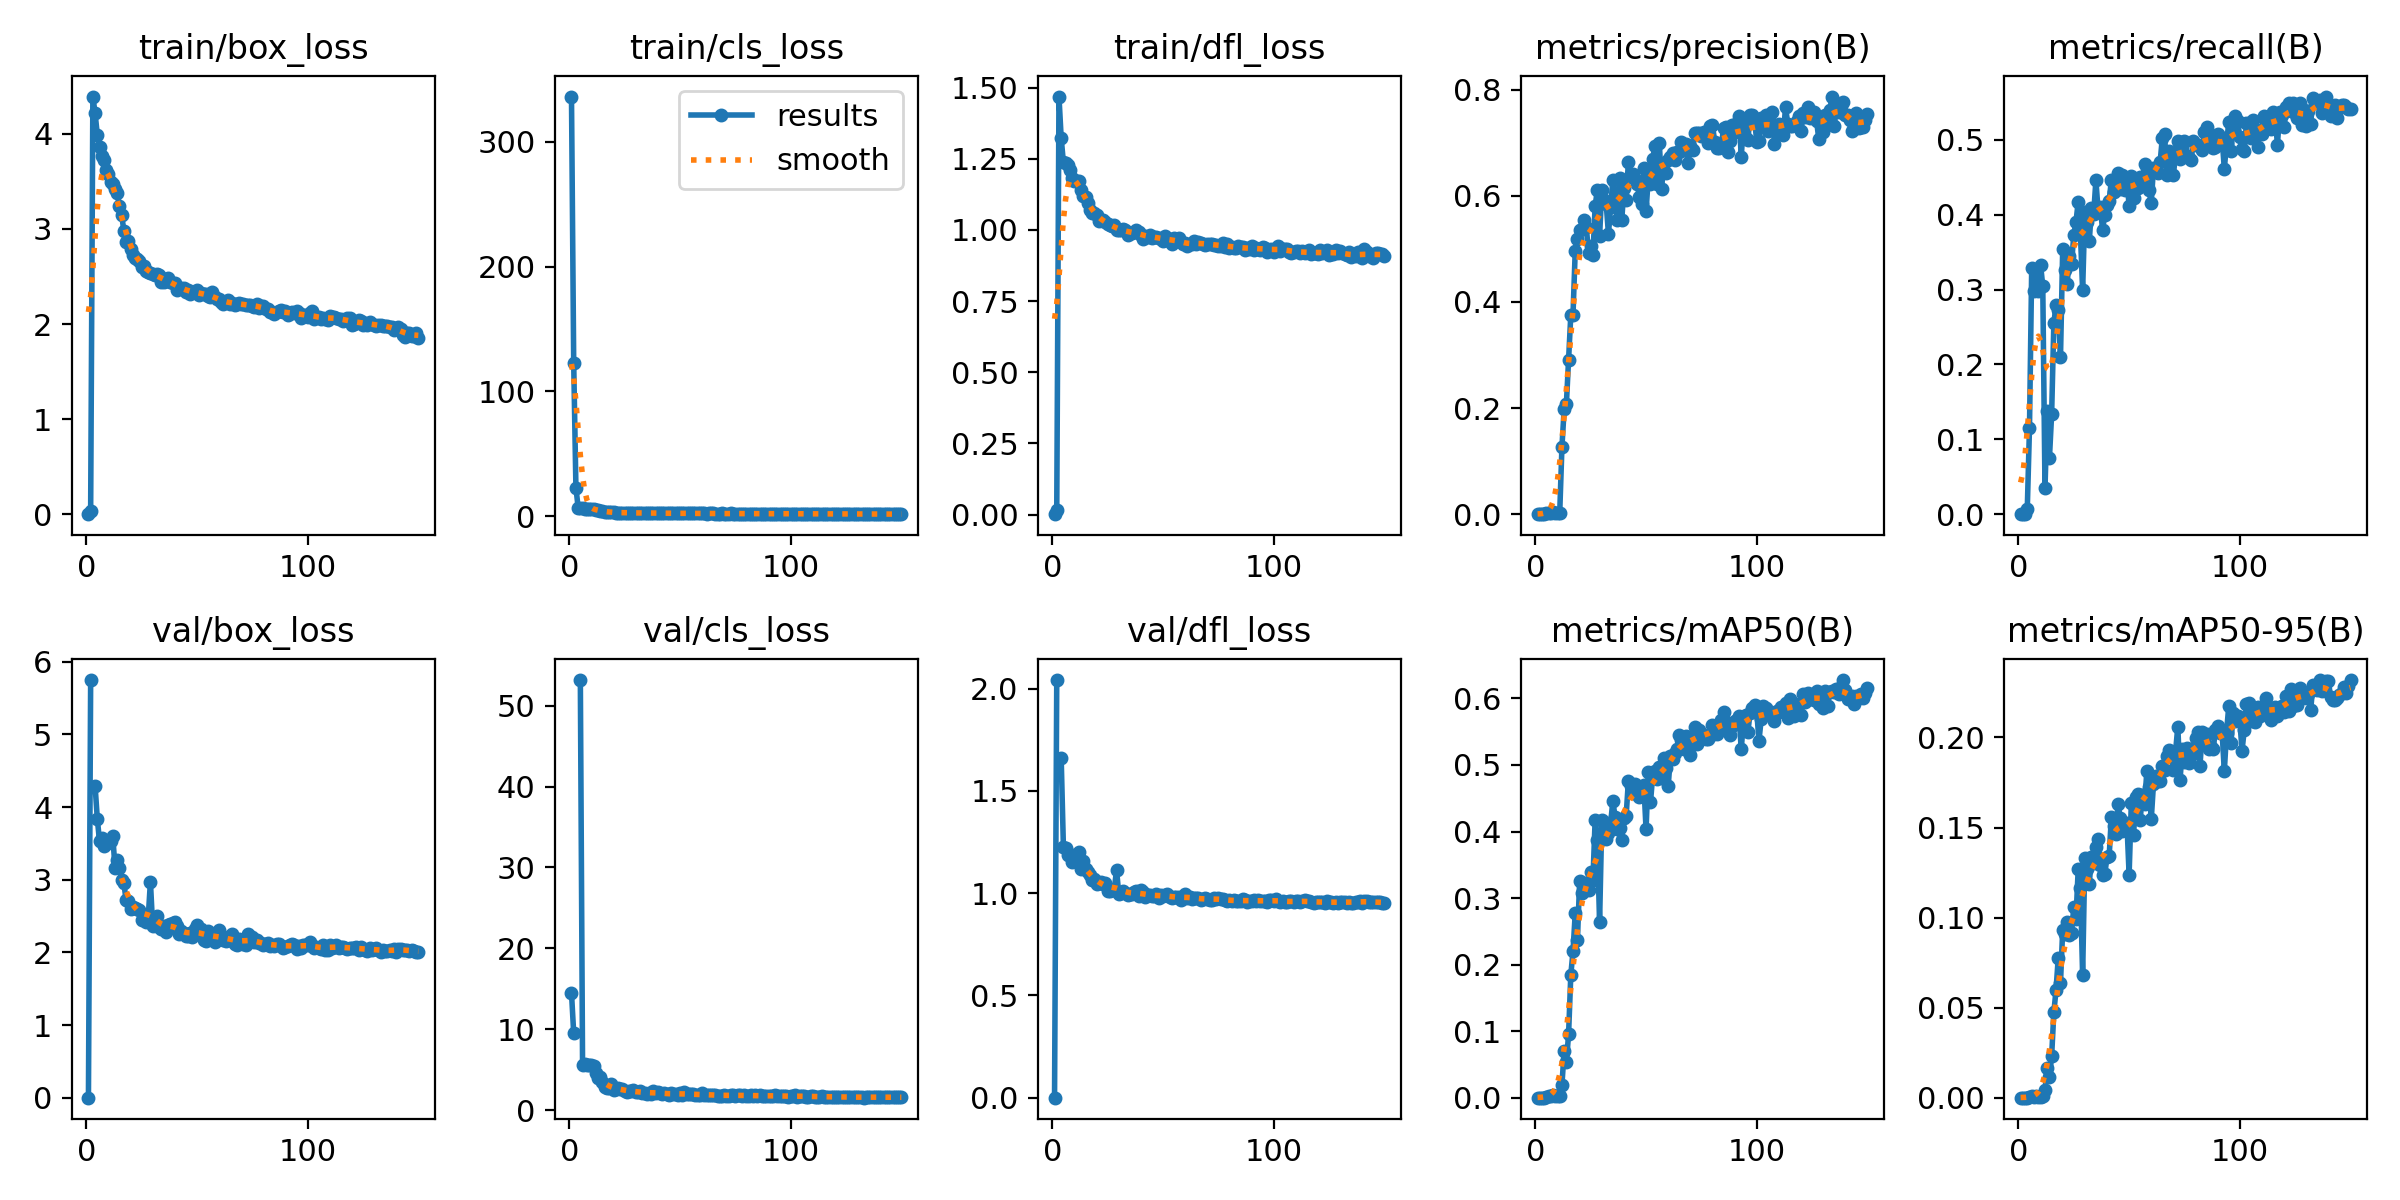

The file beside this chart, header and first rows:
epoch, time, train/box_loss, train/cls_loss, train/dfl_loss, metrics/precision(B), metrics/recall(B), metrics/mAP50(B), metrics/mAP50-95(B), val/box_loss, val/cls_loss, val/dfl_loss, lr/pg0, lr/pg1, lr/pg2
1, 56.9, 0.00234, 336.4, 0.00136, 0, 0, 0, 0, 0.00049, 14.52, 0.00029, 0.0006522, 0.0006522, 0.0006522
2, 93.51, 0.04031, 122.8, 0.01677, 0, 0, 0, 0, 5.748, 9.522, 2.042, 0.00131, 0.00131, 0.00131
3, 128.9, 4.391, 22.89, 1.469, 0, 0, 0, 0, nan, nan, nan, 0.001959, 0.001959, 0.001959
4, 164.7, 4.216, 6.863, 1.324, 5e-05, 0.00689, 2e-05, 0, 4.295, inf, 1.663, 0.00196, 0.00196, 0.00196
5, 200.1, 3.991, 6.3, 1.237, 0.00225, 0.1157, 0.00128, 0.00037, 3.842, 53.15, 1.228, 0.001947, 0.001947, 0.001947
6, 235.8, 3.859, 6.119, 1.237, 0.00281, 0.3292, 0.00259, 0.00069, 3.53, 5.621, 1.223, 0.001934, 0.001934, 0.001934
7, 271.7, 3.762, 6.015, 1.227, 0.00221, 0.2975, 0.00191, 0.00046, 3.57, 5.78, 1.184, 0.001921, 0.001921, 0.001921
8, 307.6, 3.727, 5.942, 1.21, 0.00321, 0.3182, 0.0037, 0.00094, 3.467, 5.616, 1.186, 0.001908, 0.001908, 0.001908
9, 343.3, 3.615, 5.936, 1.183, 0.00273, 0.2975, 0.00235, 0.00058, 3.507, 5.63, 1.153, 0.001894, 0.001894, 0.001894
10, 378.9, 3.58, 5.838, 1.173, 0.00254, 0.3333, 0.00236, 0.00056, 3.505, 5.59, 1.186, 0.001881, 0.001881, 0.001881
11, 414.2, 3.494, 5.71, 1.174, 0.00266, 0.3044, 0.00321, 0.00071, 3.531, 5.439, 1.18, 0.001868, 0.001868, 0.001868
12, 449.5, 3.476, 5.184, 1.171, 0.1269, 0.03444, 0.01943, 0.0043, 3.596, 4.622, 1.199, 0.001855, 0.001855, 0.001855
13, 485, 3.417, 4.531, 1.141, 0.1979, 0.1377, 0.07008, 0.0163, 3.163, 3.954, 1.119, 0.001842, 0.001842, 0.001842
14, 520.4, 3.375, 4.066, 1.121, 0.2072, 0.07438, 0.05312, 0.01166, 3.268, 4.073, 1.159, 0.001828, 0.001828, 0.001828
15, 556, 3.24, 3.944, 1.115, 0.2912, 0.1336, 0.09519, 0.02309, 3.163, 3.471, 1.118, 0.001815, 0.001815, 0.001815
16, 591.3, 3.151, 3.623, 1.094, 0.375, 0.2548, 0.1846, 0.04731, 3.002, 2.837, 1.104, 0.001802, 0.001802, 0.001802
17, 628.3, 2.978, 3.256, 1.069, 0.3759, 0.2796, 0.2197, 0.06005, 2.96, 2.715, 1.088, 0.001789, 0.001789, 0.001789
18, 663.8, 2.864, 3.09, 1.06, 0.4962, 0.2727, 0.2769, 0.07781, 2.716, 2.821, 1.065, 0.001776, 0.001776, 0.001776
19, 699.1, 2.874, 2.987, 1.059, 0.519, 0.2094, 0.2369, 0.06365, 2.711, 3.227, 1.071, 0.001762, 0.001762, 0.001762
20, 734.4, 2.791, 2.901, 1.052, 0.5346, 0.3545, 0.3255, 0.09327, 2.602, 2.493, 1.043, 0.001749, 0.001749, 0.001749
21, 769.9, 2.727, 2.745, 1.032, 0.5369, 0.3265, 0.3071, 0.09076, 2.621, 2.607, 1.049, 0.001736, 0.001736, 0.001736
22, 805.3, 2.691, 2.781, 1.036, 0.5542, 0.3072, 0.3206, 0.09749, 2.604, 2.763, 1.055, 0.001723, 0.001723, 0.001723
23, 840.8, 2.688, 2.782, 1.035, 0.5415, 0.3443, 0.322, 0.09008, 2.596, 2.642, 1.046, 0.00171, 0.00171, 0.00171
24, 876.3, 2.663, 2.733, 1.027, 0.4913, 0.3347, 0.3114, 0.09145, 2.577, 2.649, 1.048, 0.001696, 0.001696, 0.001696
25, 911.7, 2.6, 2.691, 1.02, 0.5061, 0.3726, 0.3385, 0.1059, 2.441, 2.372, 1.01, 0.001683, 0.001683, 0.001683
26, 947.4, 2.613, 2.729, 1.018, 0.4882, 0.3903, 0.3277, 0.0993, 2.481, 2.329, 1.011, 0.00167, 0.00167, 0.00167
27, 982.8, 2.553, 2.629, 1.014, 0.5805, 0.4174, 0.4176, 0.1268, 2.421, 2.36, 1.015, 0.001657, 0.001657, 0.001657
28, 1018, 2.547, 2.517, 1.017, 0.611, 0.3747, 0.3875, 0.1166, 2.477, 2.331, 1.018, 0.001644, 0.001644, 0.001644
29, 1054, 2.54, 2.57, 0.9994, 0.5236, 0.2989, 0.2637, 0.068, 2.974, 2.464, 1.115, 0.00163, 0.00163, 0.00163
30, 1090, 2.524, 2.499, 0.9992, 0.6106, 0.4039, 0.4167, 0.133, 2.361, 2.245, 0.9983, 0.001617, 0.001617, 0.001617
31, 1126, 2.515, 2.522, 0.9992, 0.5926, 0.3898, 0.4003, 0.1267, 2.371, 2.275, 1.003, 0.001604, 0.001604, 0.001604
32, 1161, 2.523, 2.541, 1.003, 0.5846, 0.3644, 0.3889, 0.1189, 2.499, 2.419, 1.011, 0.001591, 0.001591, 0.001591
33, 1197, 2.515, 2.532, 1, 0.5282, 0.4087, 0.3978, 0.1336, 2.348, 2.154, 1.002, 0.001578, 0.001578, 0.001578
34, 1232, 2.438, 2.456, 0.9839, 0.5778, 0.4016, 0.4124, 0.1304, 2.324, 2.14, 0.9901, 0.001564, 0.001564, 0.001564
35, 1268, 2.446, 2.451, 0.9882, 0.6303, 0.4461, 0.446, 0.1393, 2.361, 2.076, 0.9976, 0.001551, 0.001551, 0.001551
36, 1304, 2.473, 2.422, 0.9901, 0.5828, 0.405, 0.4217, 0.1438, 2.284, 2.144, 0.9957, 0.001538, 0.001538, 0.001538
37, 1340, 2.489, 2.44, 0.9921, 0.5546, 0.4105, 0.4036, 0.1292, 2.377, 2.082, 1.006, 0.001525, 0.001525, 0.001525
38, 1376, 2.443, 2.433, 1.001, 0.6324, 0.3802, 0.4052, 0.1236, 2.393, 2.383, 1.013, 0.001512, 0.001512, 0.001512
39, 1411, 2.431, 2.337, 0.9944, 0.5535, 0.3995, 0.3876, 0.124, 2.399, 2.192, 0.986, 0.001498, 0.001498, 0.001498
40, 1447, 2.434, 2.329, 0.9828, 0.6135, 0.4132, 0.4205, 0.1336, 2.422, 2.249, 1.015, 0.001485, 0.001485, 0.001485
41, 1483, 2.357, 2.321, 0.9683, 0.5926, 0.4187, 0.4234, 0.1343, 2.365, 2.153, 1.004, 0.001472, 0.001472, 0.001472
42, 1519, 2.383, 2.385, 0.9786, 0.6627, 0.4466, 0.4755, 0.1561, 2.25, 1.968, 0.9819, 0.001459, 0.001459, 0.001459
43, 1555, 2.381, 2.347, 0.9762, 0.6378, 0.4298, 0.4681, 0.1511, 2.288, 2.114, 0.9918, 0.001446, 0.001446, 0.001446
44, 1590, 2.384, 2.277, 0.9816, 0.6408, 0.4339, 0.458, 0.1465, 2.27, 2.069, 0.9936, 0.001432, 0.001432, 0.001432
45, 1626, 2.34, 2.231, 0.9716, 0.6313, 0.4553, 0.4715, 0.1628, 2.225, 1.96, 0.9846, 0.001419, 0.001419, 0.001419
46, 1661, 2.355, 2.218, 0.9768, 0.6223, 0.4339, 0.4676, 0.1555, 2.232, 2.089, 0.9854, 0.001406, 0.001406, 0.001406
47, 1697, 2.311, 2.22, 0.9768, 0.598, 0.4532, 0.4517, 0.1479, 2.266, 2.032, 0.9954, 0.001393, 0.001393, 0.001393
48, 1732, 2.342, 2.18, 0.9733, 0.5847, 0.4325, 0.4544, 0.1497, 2.213, 2.065, 0.9787, 0.00138, 0.00138, 0.00138
49, 1768, 2.337, 2.293, 0.9677, 0.6516, 0.4482, 0.4703, 0.1527, 2.326, 1.944, 0.9937, 0.001366, 0.001366, 0.001366
50, 1804, 2.361, 2.23, 0.9624, 0.5705, 0.4117, 0.4032, 0.1238, 2.381, 2.184, 0.9887, 0.001353, 0.001353, 0.001353
51, 1839, 2.306, 2.218, 0.9799, 0.6342, 0.4514, 0.4889, 0.1638, 2.257, 1.92, 0.9916, 0.00134, 0.00134, 0.00134
52, 1875, 2.325, 2.209, 0.964, 0.6218, 0.4229, 0.4441, 0.1459, 2.316, 2.22, 0.994, 0.001327, 0.001327, 0.001327
53, 1911, 2.314, 2.249, 0.9669, 0.6684, 0.4442, 0.4843, 0.1672, 2.177, 1.984, 0.9806, 0.001314, 0.001314, 0.001314
54, 1947, 2.313, 2.226, 0.9521, 0.6943, 0.4353, 0.4911, 0.1689, 2.162, 1.975, 0.9746, 0.0013, 0.0013, 0.0013
55, 1983, 2.299, 2.243, 0.9712, 0.6222, 0.4504, 0.4787, 0.1545, 2.294, 1.969, 0.9824, 0.001287, 0.001287, 0.001287
56, 2019, 2.29, 2.237, 0.9631, 0.6989, 0.4443, 0.4966, 0.1682, 2.266, 2.016, 0.9804, 0.001274, 0.001274, 0.001274
57, 2054, 2.334, 2.271, 0.9731, 0.6133, 0.4683, 0.4802, 0.1629, 2.217, 1.909, 0.9805, 0.001261, 0.001261, 0.001261
58, 2090, 2.286, 2.116, 0.9587, 0.6617, 0.4628, 0.5102, 0.1812, 2.141, 1.846, 0.9681, 0.001248, 0.001248, 0.001248
59, 2126, 2.265, 2.124, 0.9512, 0.6427, 0.4325, 0.495, 0.1724, 2.229, 1.915, 0.981, 0.001234, 0.001234, 0.001234
60, 2161, 2.26, 2.122, 0.9533, 0.6681, 0.4159, 0.468, 0.1546, 2.307, 2.164, 0.998, 0.001221, 0.001221, 0.001221
... 90 more rows
